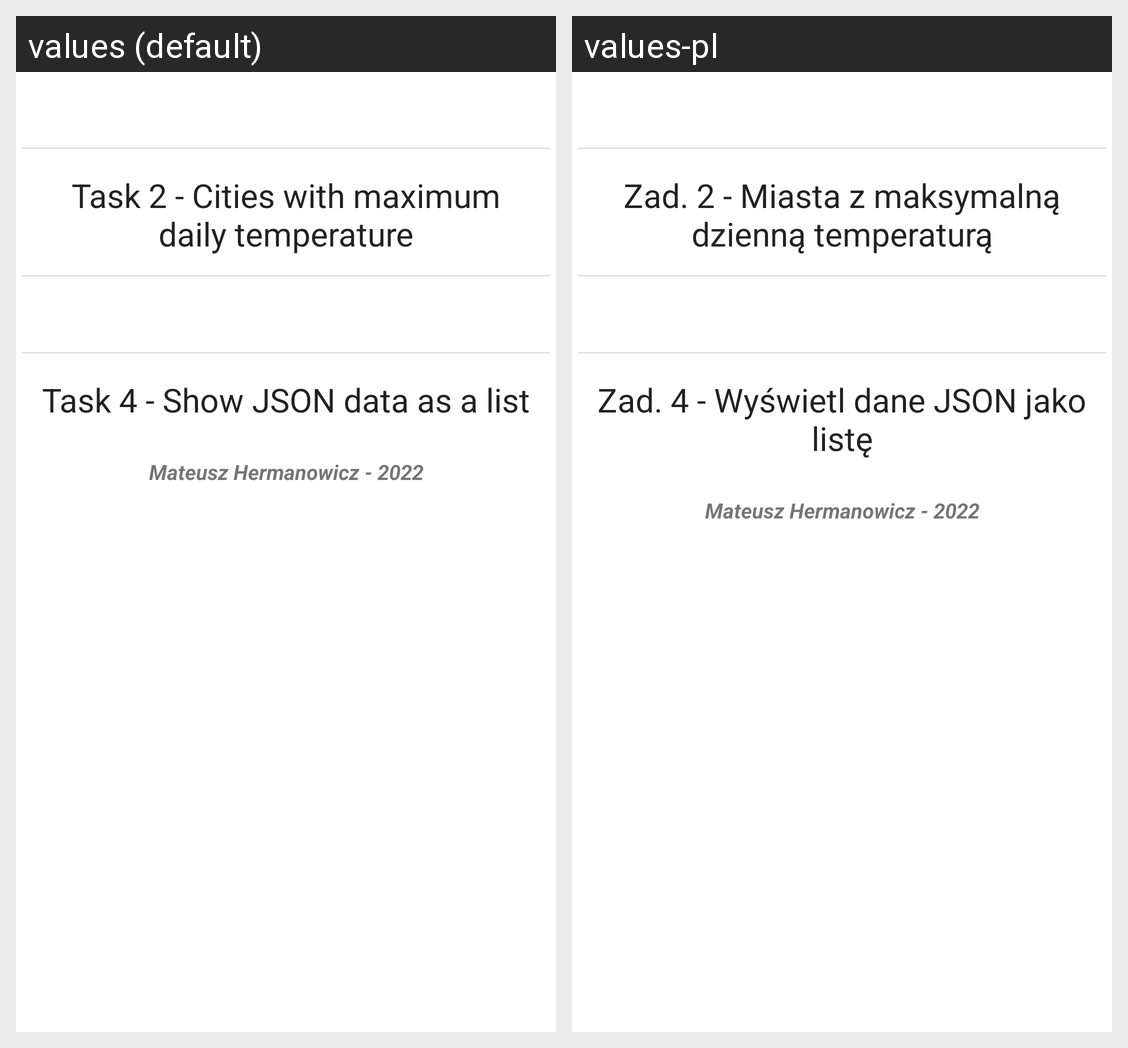

Strings drawn on this Android screen and how each of the app's shown locales translates them:
Android screen res/layout/fragment_cities.xml rendered under 2 locales, left to right: values (default), values-pl. Device: Nexus 5 (rendered at 1080×1920; each locale shown at half size, 540×960, under a caption strip naming it); theme Theme.RecruitmentTaskAcademyUK.
Strings drawn on this screen, with the default value and each locale's value (text and hints the layout hard-codes, and strings that could not be matched under every locale, appear in the picture but are not listed):

cities_max_hourly_temp
  values: Task 2 - Cities with maximum daily temperature
  values-pl: Zad. 2 - Miasta z maksymalną dzienną temperaturą

cities_full_details
  values: Task 4 - Show JSON data as a list
  values-pl: Zad. 4 - Wyświetl dane JSON jako listę

author
  values: Mateusz Hermanowicz - 2022
  values-pl: Mateusz Hermanowicz - 2022  [not translated; the default value is used]
